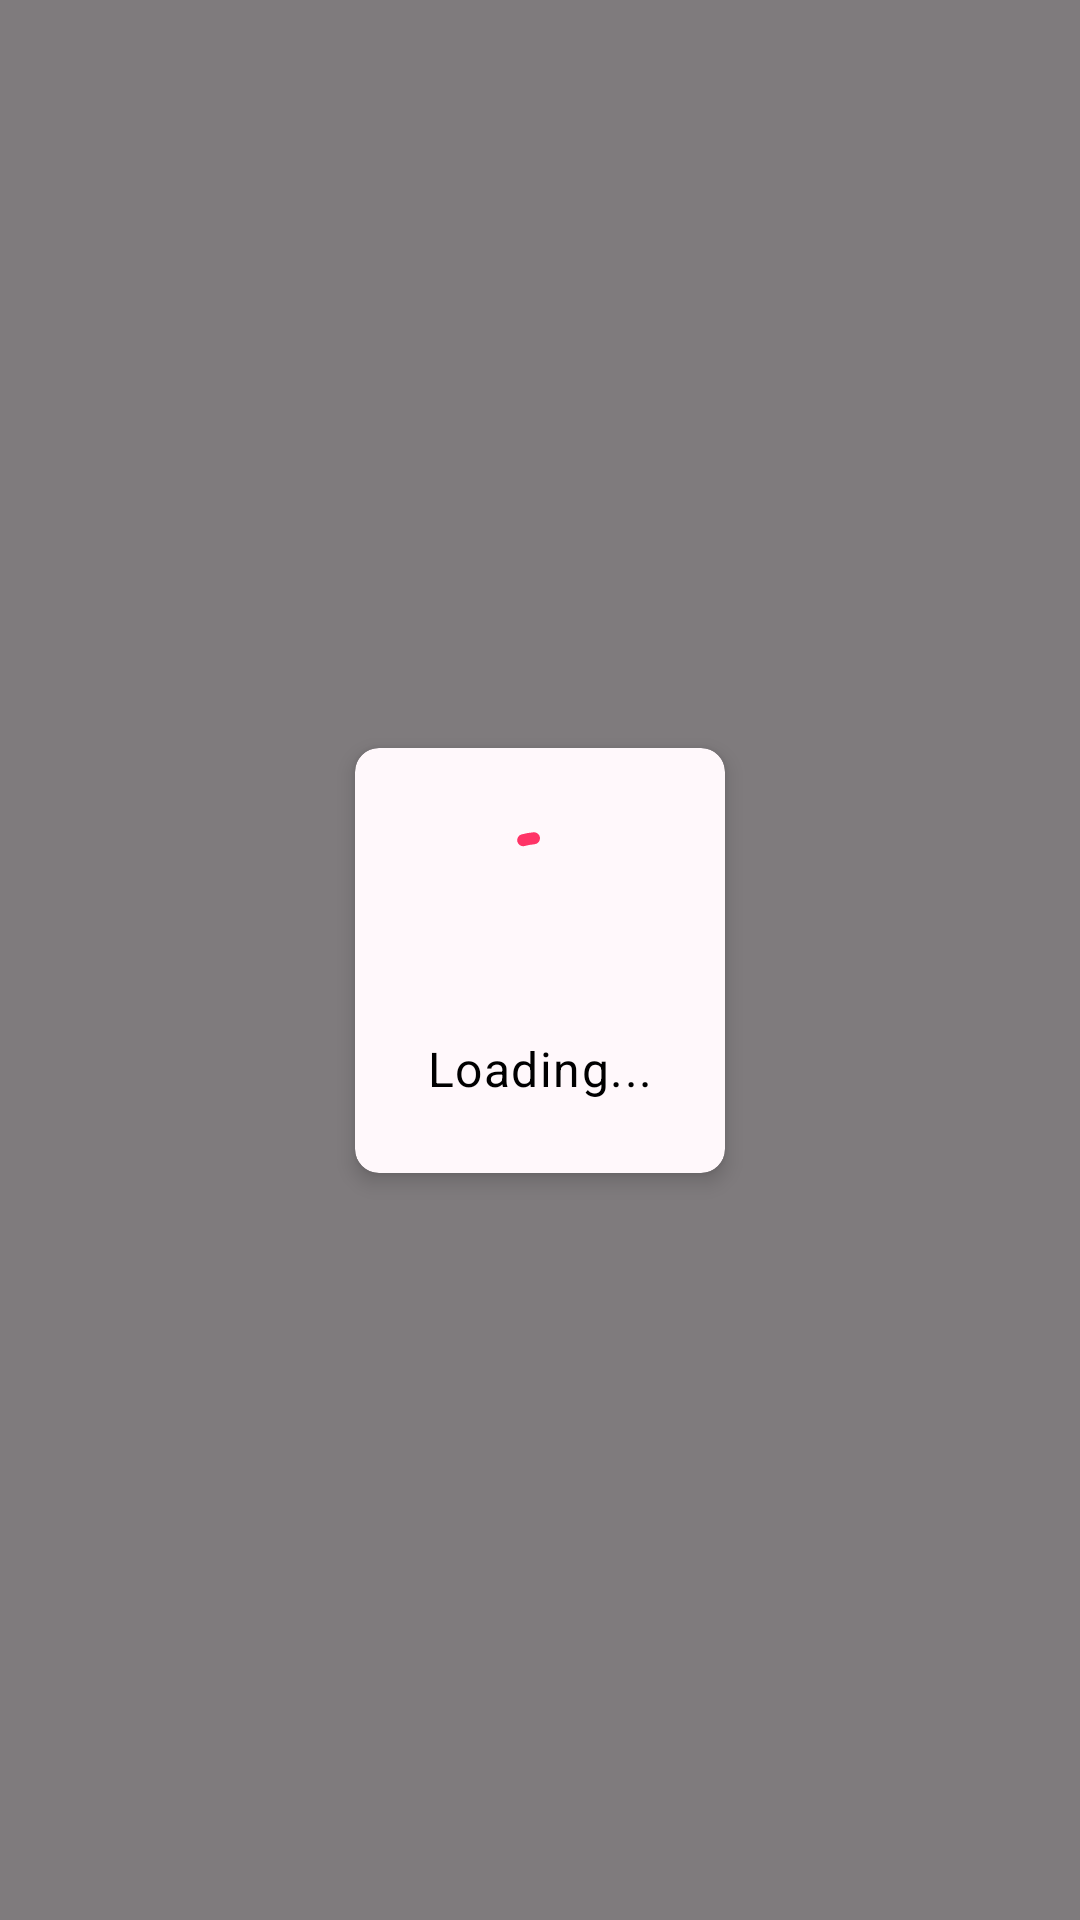

The Android layout XML behind this screen, and the referenced resources:
<!-- AndroidManifest.xml: application theme Theme.MyDatingApp -->
<!-- res/layout/dialog_loading.xml -->
<?xml version="1.0" encoding="utf-8"?>
<androidx.constraintlayout.widget.ConstraintLayout xmlns:android="http://schemas.android.com/apk/res/android"
    xmlns:app="http://schemas.android.com/apk/res-auto"
    android:layout_width="match_parent"
    android:layout_height="match_parent"
    android:background="#80000000"
    android:clickable="true"
    android:focusable="true">

    <com.google.android.material.card.MaterialCardView
        android:layout_width="wrap_content"
        android:layout_height="wrap_content"
        app:cardCornerRadius="8dp"
        app:cardElevation="4dp"
        app:layout_constraintTop_toTopOf="parent"
        app:cardBackgroundColor="@color/background"
        app:layout_constraintBottom_toBottomOf="parent"
        app:layout_constraintStart_toStartOf="parent"
        app:layout_constraintEnd_toEndOf="parent">

        <LinearLayout
            android:layout_width="wrap_content"
            android:layout_height="wrap_content"
            android:orientation="vertical"
            android:padding="24dp"
            android:gravity="center">

            <com.google.android.material.progressindicator.CircularProgressIndicator
                android:layout_width="wrap_content"
                android:layout_height="wrap_content"
                android:indeterminate="true"
                app:indicatorColor="?attr/colorPrimary"
                app:indicatorSize="48dp"
                app:trackThickness="4dp"
                app:trackCornerRadius="2dp"/>

            <TextView
                android:id="@+id/tvLoadingMessage"
                android:layout_width="wrap_content"
                android:layout_height="wrap_content"
                android:layout_marginTop="16dp"
                android:text="Loading..."
                android:textAppearance="?attr/textAppearanceBody1"
                android:textColor="@color/black" />
        </LinearLayout>
    </com.google.android.material.card.MaterialCardView>

</androidx.constraintlayout.widget.ConstraintLayout>
<!-- resources referenced by this layout -->
<resources>
  <color name="background">#FFF8FB</color>
  <color name="black">#FF000000</color>
  <style name="Theme.MyDatingApp" parent="Theme.MaterialComponents.DayNight.NoActionBar">
          <item name="colorPrimary">@color/primary</item>
          <item name="colorPrimaryVariant">@color/primaryVariant</item>
          <item name="colorSecondary">@color/secondary</item>
          <item name="android:statusBarColor">@color/primaryVariant</item>
          <item name="android:windowBackground">@color/background</item>
          <item name="materialButtonStyle">@style/Widget.App.MyButton</item>
      </style>
  <color name="primary">#FF3366</color>
  <color name="primaryVariant">#E02A58</color>
  <color name="secondary">#FFD6E6</color>
  <style name="Widget.App.MyButton" parent="Widget.MaterialComponents.Button">
          <item name="shapeAppearance">@style/Shape.Rounded</item>
          <item name="android:textAllCaps">false</item>
      </style>
  <style name="Shape.Rounded" parent="">
          <item name="cornerFamily">rounded</item>
          <item name="cornerSize">12dp</item>
      </style>
</resources>
